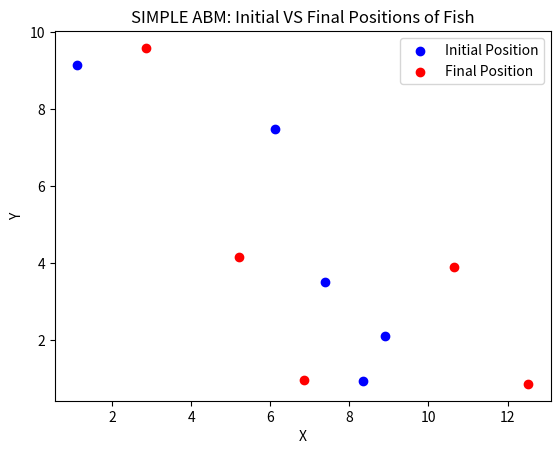

Python code for this plot:
import random  # Import the random module for generating random numbers
import matplotlib.pyplot as plt  # Import the matplotlib.pyplot module for plotting


class Fish:
    def __init__(self, x, y):  # Constructor for the Fish class
        self.x = x  # Set the initial x-coordinate of the fish
        self.y = y  # Set the initial y-coordinate of the fish

    def swim(self):  # Method to simulate the swimming of the fish
        self.x += random.uniform(
            -1, 1
        )  # Add a random value to the current x-coordinate
        self.y += random.uniform(
            -1, 1
        )  # Add a random value to the current y-coordinate


class Aquarium:
    def __init__(self, width, height, num_fish):  # Constructor for the Aquarium class
        self.width = width  # Set the width of the aquarium
        self.height = height  # Set the height of the aquarium
        self.fish = []  # Initialize an empty list to store the fish
        self.initial_positions = []  # List to store initial positions
        self.final_positions = []  # List to store final positions
        for _ in range(num_fish):
            x = random.uniform(
                0, width
            )  # Generate a random x-coordinate within the aquarium width
            y = random.uniform(
                0, height
            )  # Generate a random y-coordinate within the aquarium height
            fish = Fish(x, y)  # Create a new Fish object with the generated coordinates
            self.fish.append(fish)  # Add the fish to the list
            self.initial_positions.append((x, y))  # Store initial position

    def simulate(self, num_steps):  # Method to simulate the movement of the fish
        steps = 1
        for _ in range(
                num_steps
        ):  # Iterate for the specified number of simulation steps
            for fish in self.fish:  # Iterate over each fish in the aquarium
                fish.swim()  # Call the swim method of the fish to simulate its movement
                # Additional logic or rules can be applied here
            self.print_state(steps)  # Print the current state of the aquarium
            if steps <= num_steps:
                steps += 1
        for fish in self.fish:
            self.final_positions.append((fish.x, fish.y))  # Store final position

    def print_state(
            self, num_steps
    ):  # Method to print the current state of the aquarium
        for fish in self.fish:  # Iterate over each fish in the aquarium
            print(
                f"Fish {self.fish.index(fish) + 1} at ({fish.x}, {fish.y}) after {num_steps} steps"
            )  # Print the current position of the fish
        print("------")  # Print a separator line between each simulation step

    def plot_positions(self):
        initial_x = [pos[0] for pos in self.initial_positions]
        initial_y = [pos[1] for pos in self.initial_positions]
        final_x = [pos[0] for pos in self.final_positions]
        final_y = [pos[1] for pos in self.final_positions]

        plt.scatter(initial_x, initial_y, color="blue", label="Initial Position")
        plt.scatter(final_x, final_y, color="red", label="Final Position")
        plt.xlabel("X")
        plt.ylabel("Y")
        plt.title("SIMPLE ABM: Initial VS Final Positions of Fish")
        plt.legend()
        plt.show()


# Create an aquarium with 5 fish
aquarium = Aquarium(10, 10, 5)

# Simulate the movement of the fish for 10 time steps
aquarium.simulate(10)

# Plot the initial and final positions of the fish
aquarium.plot_positions()
